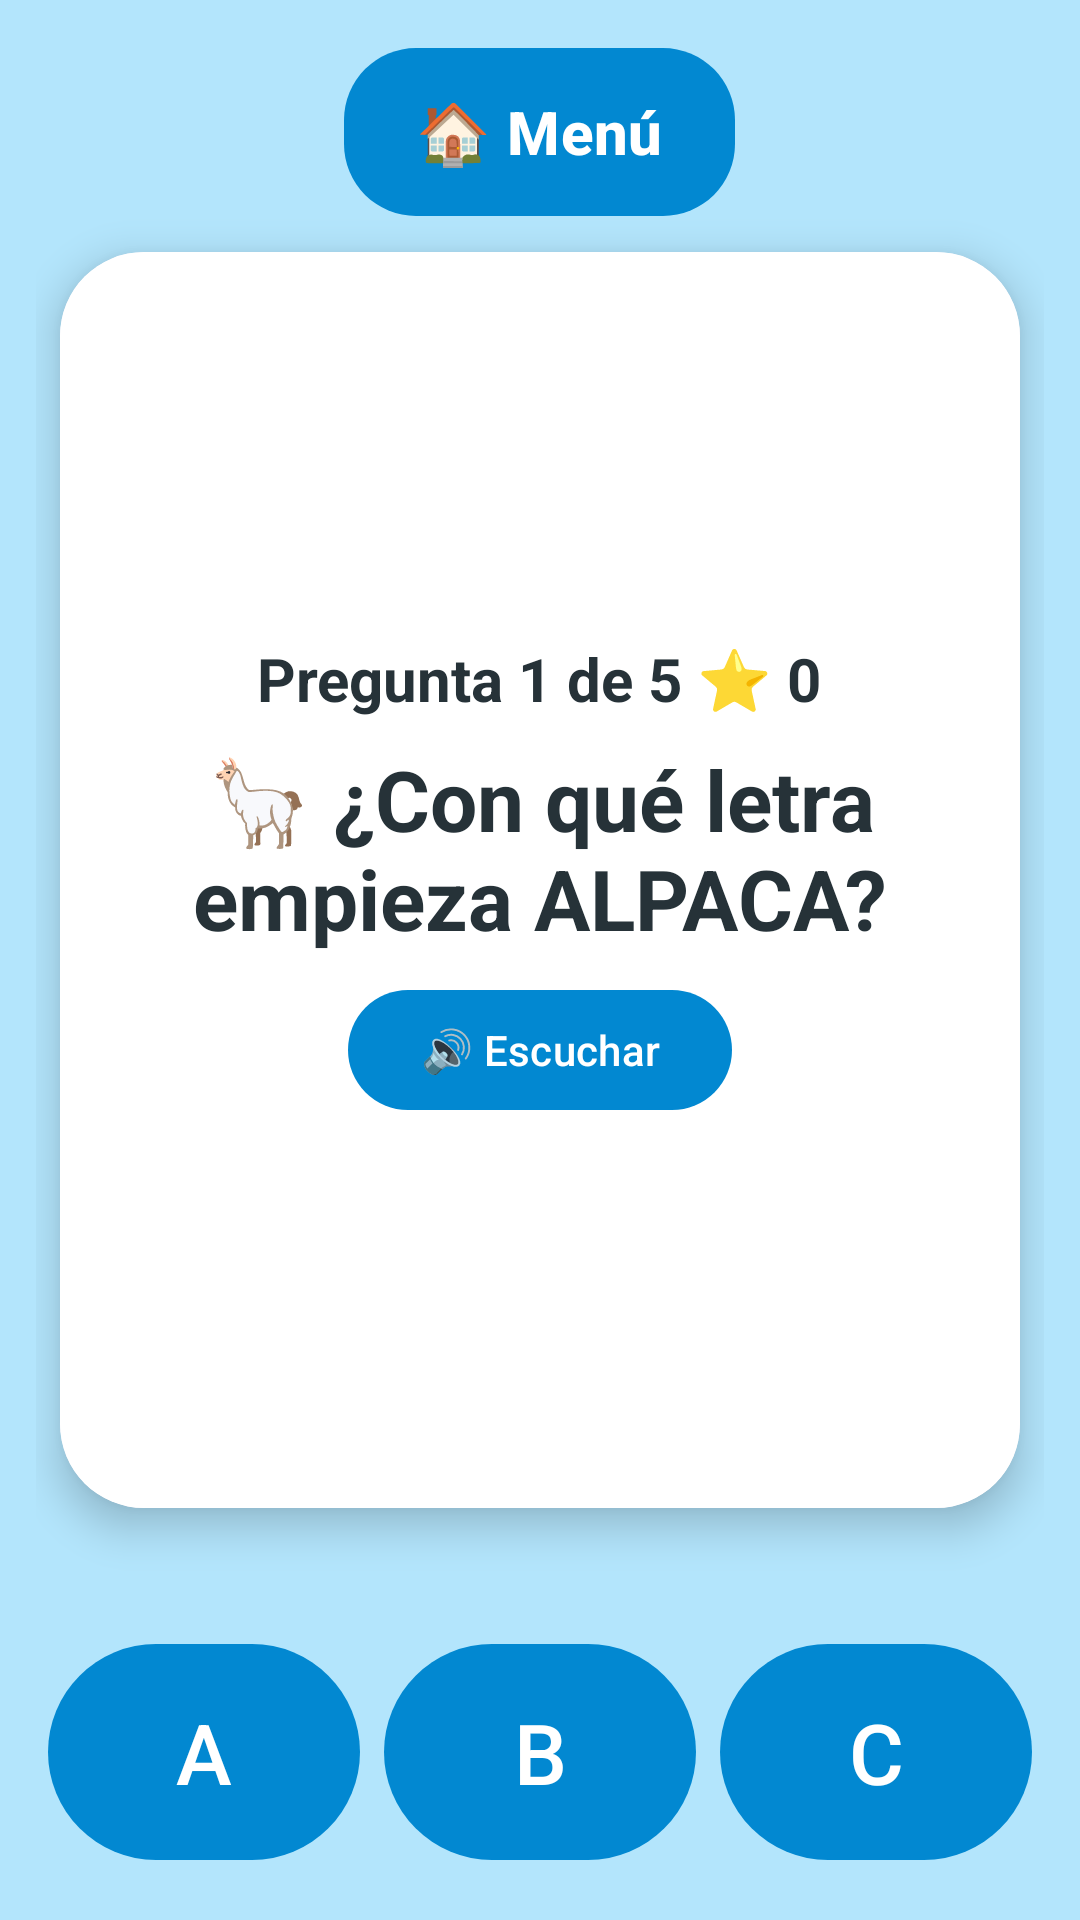

This screen was rendered from an Android layout file. Write that file and the resources it references.
<!-- AndroidManifest.xml: application theme Theme.KidsLearnBolivia -->
<!-- res/layout/fragment_challenge.xml -->
<?xml version="1.0" encoding="utf-8"?>
<LinearLayout xmlns:android="http://schemas.android.com/apk/res/android"
    android:layout_width="match_parent" android:layout_height="match_parent"
    android:orientation="vertical" android:background="@color/sky"
    android:padding="12dp" android:gravity="center">

    <Button android:id="@+id/btnBack" android:layout_width="wrap_content" android:layout_height="wrap_content"
        android:text="@string/back" style="@style/KidsButton" />

    <com.google.android.material.card.MaterialCardView style="@style/KidsCard"
        android:layout_width="match_parent" android:layout_height="0dp" android:layout_weight="1"
        android:layout_margin="8dp">
        <LinearLayout android:layout_width="match_parent" android:layout_height="match_parent"
            android:orientation="vertical" android:gravity="center" android:background="@color/white"
            android:padding="8dp">
            <TextView android:id="@+id/tvScore" android:layout_width="wrap_content" android:layout_height="wrap_content"
                android:text="Pregunta 1 de 5 ⭐ 0" android:textSize="20sp" android:textStyle="bold" />
            <TextView android:id="@+id/tvQuestion" android:layout_width="wrap_content" android:layout_height="wrap_content"
                android:text="🦙 ¿Con qué letra empieza ALPACA?" android:textSize="28sp" android:textStyle="bold"
                android:gravity="center" android:layout_marginTop="8dp" />
            <Button android:id="@+id/btnListen" android:layout_width="wrap_content" android:layout_height="wrap_content"
                android:text="@string/listen" android:layout_marginTop="8dp" />
        </LinearLayout>
    </com.google.android.material.card.MaterialCardView>

    <TextView android:id="@+id/tvFeedback" android:layout_width="wrap_content" android:layout_height="wrap_content"
        android:text="" android:textSize="22sp" android:textStyle="bold" />

    <LinearLayout android:layout_width="match_parent" android:layout_height="wrap_content"
        android:orientation="horizontal" android:gravity="center">
        <Button android:id="@+id/opt1" android:layout_width="0dp" android:layout_weight="1"
            android:layout_height="80dp" android:text="A" android:textSize="28sp" android:layout_margin="4dp" />
        <Button android:id="@+id/opt2" android:layout_width="0dp" android:layout_weight="1"
            android:layout_height="80dp" android:text="B" android:textSize="28sp" android:layout_margin="4dp" />
        <Button android:id="@+id/opt3" android:layout_width="0dp" android:layout_weight="1"
            android:layout_height="80dp" android:text="C" android:textSize="28sp" android:layout_margin="4dp" />
    </LinearLayout>
</LinearLayout>
<!-- resources referenced by this layout -->
<resources>
  <color name="sky">#B3E5FC</color>
  <color name="white">#FFFFFF</color>
  <string name="back">🏠 Menú</string>
  <string name="listen">🔊 Escuchar</string>
  <style name="KidsButton" parent="Widget.Material3.Button">
          <item name="android:textSize">20sp</item>
          <item name="android:textStyle">bold</item>
          <item name="cornerRadius">24dp</item>
          <item name="android:minHeight">64dp</item>
      </style>
  <style name="KidsCard" parent="Widget.Material3.CardView.Elevated">
          <item name="cardCornerRadius">28dp</item>
          <item name="cardElevation">8dp</item>
      </style>
  <style name="Theme.KidsLearnBolivia" parent="Theme.Material3.DayNight.NoActionBar">
          <item name="colorPrimary">@color/sky_dark</item>
          <item name="colorSecondary">@color/candy_dark</item>
          <item name="android:windowBackground">@color/sky</item>
          <item name="android:textColor">@color/ink</item>
      </style>
  <color name="sky_dark">#0288D1</color>
  <color name="candy_dark">#D81B60</color>
  <color name="ink">#263238</color>
</resources>
